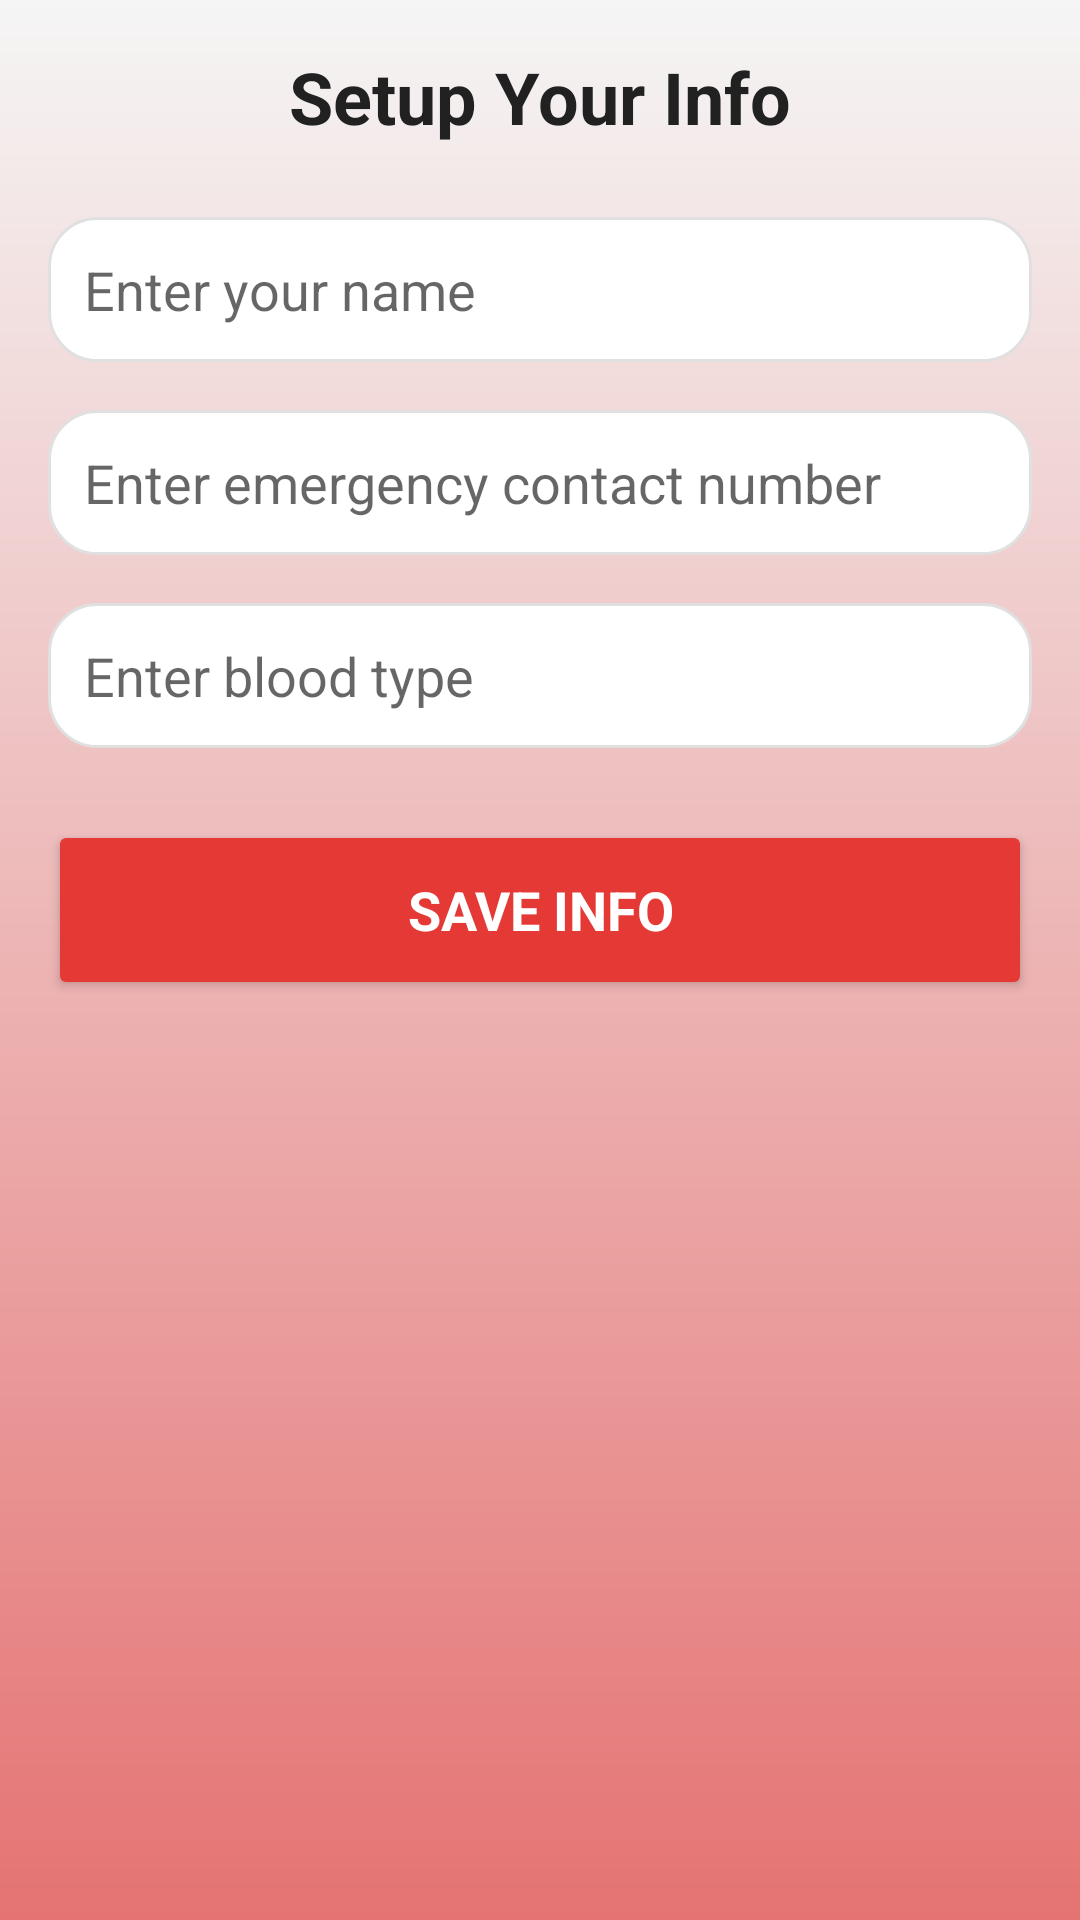

Write the Android layout XML for this screen, with the resource values it uses.
<!-- AndroidManifest.xml: application theme Theme.Emergencyapp -->
<!-- res/layout/activity_setup.xml -->
<?xml version="1.0" encoding="utf-8"?>
<ScrollView
    xmlns:android="http://schemas.android.com/apk/res/android"
    android:layout_width="match_parent"
    android:layout_height="match_parent"
    android:background="@drawable/bg_gradient"
    android:padding="16dp">

    <LinearLayout
        android:layout_width="match_parent"
        android:layout_height="wrap_content"
        android:orientation="vertical"
        android:gravity="center_horizontal">

        
        <TextView
            android:layout_width="wrap_content"
            android:layout_height="wrap_content"
            android:text="@string/setup_title"
            android:textSize="24sp"
            android:textColor="@color/text_dark"
            android:textStyle="bold"
            android:fontFamily="sans-serif-bold"
            android:layout_marginBottom="24dp"/>

        
        <EditText
            android:id="@+id/etName"
            android:layout_width="match_parent"
            android:layout_height="wrap_content"
            android:hint="@string/hint_name"
            android:padding="12dp"
            android:background="@drawable/card_bg"
            android:layout_marginBottom="16dp"/>

        
        <EditText
            android:id="@+id/etContact"
            android:layout_width="match_parent"
            android:layout_height="wrap_content"
            android:hint="@string/hint_contact"
            android:padding="12dp"
            android:background="@drawable/card_bg"
            android:layout_marginBottom="16dp"
            android:inputType="phone"/>

        
        <EditText
            android:id="@+id/etBlood"
            android:layout_width="match_parent"
            android:layout_height="wrap_content"
            android:hint="@string/hint_blood"
            android:padding="12dp"
            android:background="@drawable/card_bg"
            android:layout_marginBottom="24dp"/>

        
        <Button
            android:id="@+id/btnSaveSetup"
            android:layout_width="match_parent"
            android:layout_height="60dp"
            android:text="@string/save_info"
            android:textColor="@android:color/white"
            android:textSize="18sp"
            android:textStyle="bold"
            android:backgroundTint="@color/primary_red"/>

    </LinearLayout>
</ScrollView>
<!-- resources referenced by this layout -->
<resources>
  <color name="primary_red">#E53935</color>
  <color name="text_dark">#212121</color>
  <!-- drawable bg_gradient (drawable) -->
  <?xml version="1.0" encoding="utf-8"?>
  <shape xmlns:android="http://schemas.android.com/apk/res/android" android:shape="rectangle">
      <gradient
          android:startColor="@color/bg_gradient_start"
          android:endColor="@color/bg_gradient_end"
          android:angle="270" />
  </shape>
  <!-- drawable card_bg (drawable) -->
  <?xml version="1.0" encoding="utf-8"?>
  <shape xmlns:android="http://schemas.android.com/apk/res/android"
      android:shape="rectangle">
      <solid android:color="@android:color/white" />
      <corners android:radius="16dp" />
      <padding android:left="8dp" android:top="8dp" android:right="8dp" android:bottom="8dp"/>
      <stroke android:color="#E0E0E0" android:width="1dp" />
  </shape>
  <string name="hint_blood">Enter blood type</string>
  <string name="hint_contact">Enter emergency contact number</string>
  <string name="hint_name">Enter your name</string>
  <string name="save_info">Save Info</string>
  <string name="setup_title">Setup Your Info</string>
  <style name="Theme.Emergencyapp" parent="Theme.MaterialComponents.DayNight.NoActionBar">
      <item name="colorPrimary">@color/primary_red</item>
          <item name="colorPrimaryVariant">@color/primary_dark</item>
          <item name="colorOnPrimary">@color/text_light</item>
          <item name="colorSecondary">@color/accent_orange</item>
          <item name="colorOnSecondary">@color/text_light</item>
          <item name="android:windowBackground">@color/bg_light</item>
          <item name="colorSurface">@color/card_white</item>
          <item name="colorOnSurface">@color/text_dark</item>
          <item name="android:fontFamily">sans-serif</item>
      </style>
  <color name="bg_gradient_start">#FFF5F5F5</color>
  <color name="bg_gradient_end">#FFE57373</color>
  <color name="primary_dark">#000000</color>
  <color name="text_light">#FFFFFF</color>
  <color name="accent_orange">#FF7043</color>
  <color name="bg_light">#FFF5F5F5</color>
  <color name="card_white">#FFFFFF</color>
</resources>
